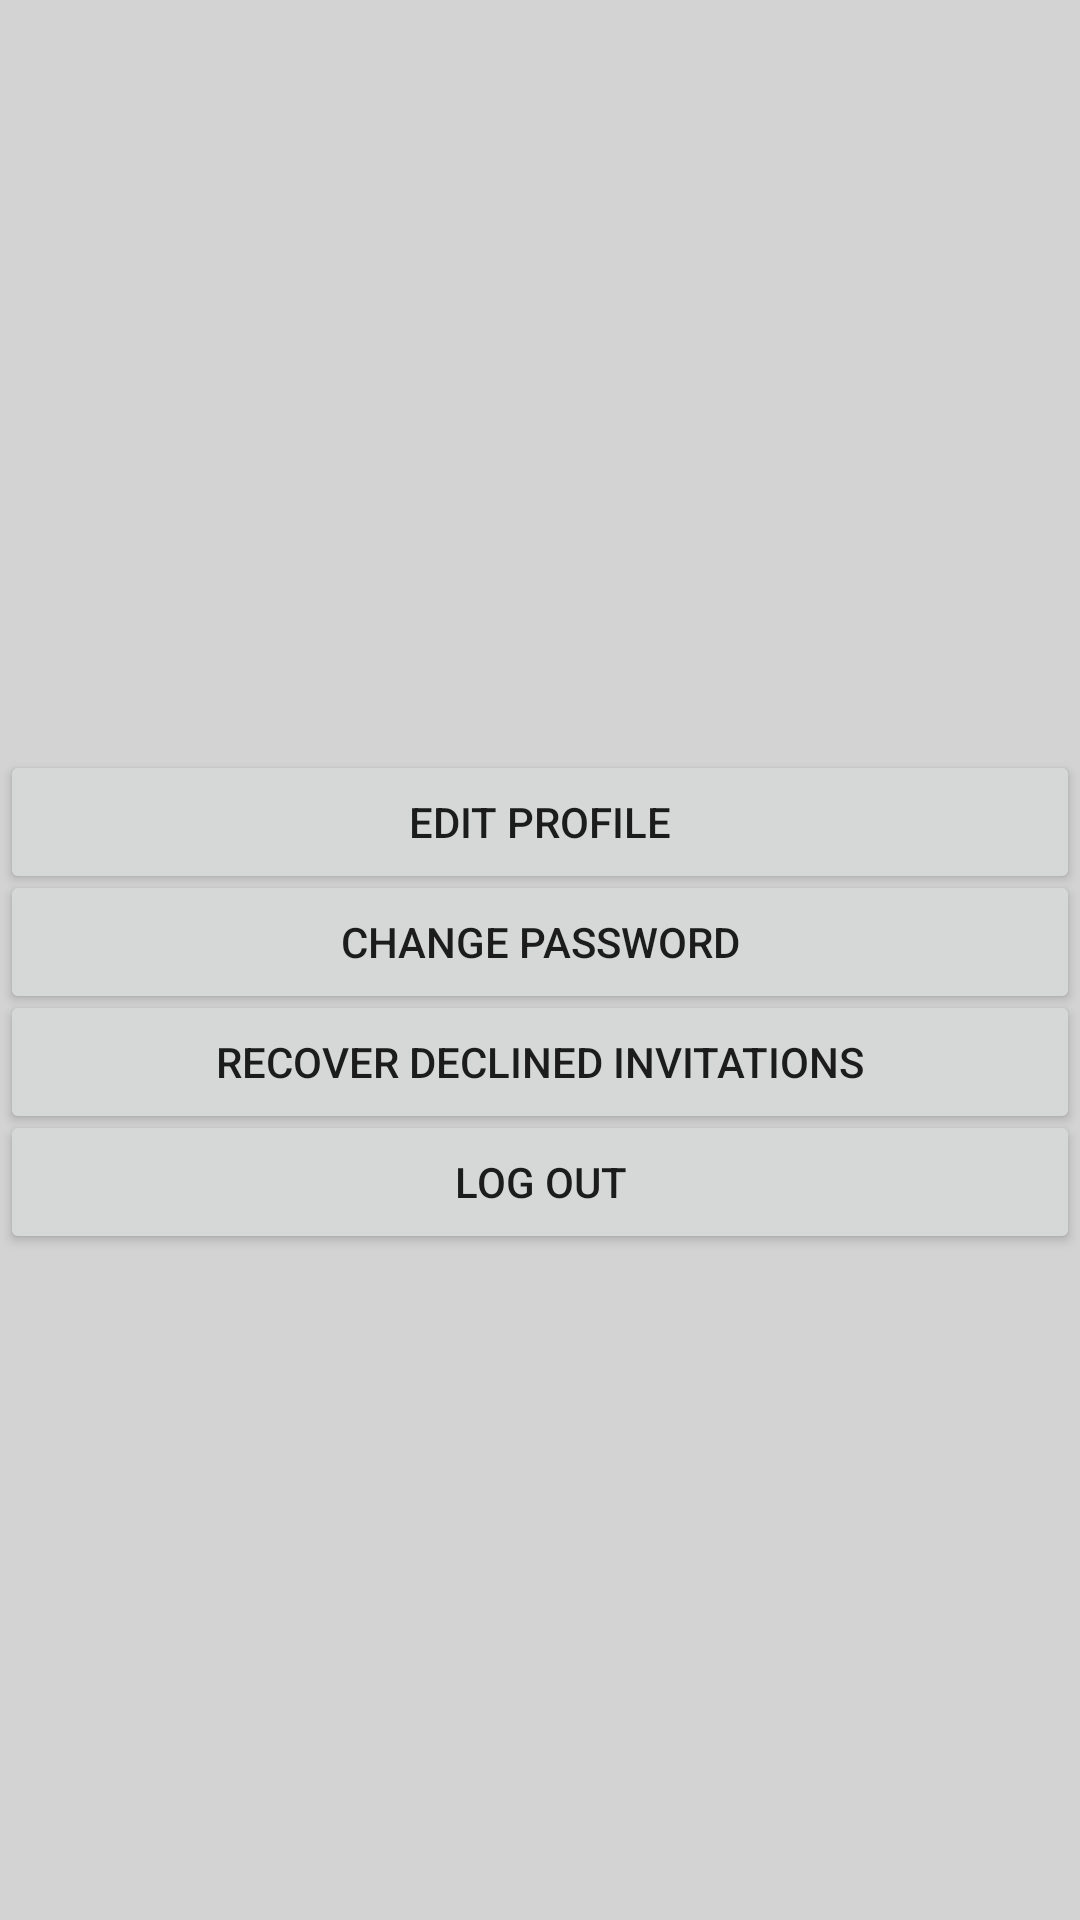

Reconstruct the res/layout file that produces this screen, plus the resources it refers to.
<!-- AndroidManifest.xml: application theme Theme.Team32_HomeShare -->
<!-- res/layout/fragment_settings.xml -->
<?xml version="1.0" encoding="utf-8"?>
<FrameLayout xmlns:android="http://schemas.android.com/apk/res/android"
    xmlns:tools="http://schemas.android.com/tools"
    android:layout_width="match_parent"
    android:layout_height="match_parent"
    android:background="#D3D3D3"
    tools:context=".SettingsFragment">

    <Button
        android:id="@+id/editProfileBtn"
        android:layout_width="match_parent"
        android:layout_height="wrap_content"
        android:layout_marginTop="250dp"
        android:text="Edit Profile"/>

    <Button
        android:id="@+id/changePasswordBtn"
        android:layout_width="match_parent"
        android:layout_height="wrap_content"
        android:layout_marginTop="290dp"
        android:text="Change Password"/>

    <Button
        android:id="@+id/recoverDeclinedInv"
        android:layout_width="match_parent"
        android:layout_height="wrap_content"
        android:layout_marginTop="330dp"
        android:text="Recover Declined Invitations"/>

    <Button
        android:id="@+id/logoutBtn"
        android:layout_width="match_parent"
        android:layout_height="wrap_content"
        android:layout_marginTop="370dp"
        android:text="Log out"/>








</FrameLayout>
<!-- resources referenced by this layout -->
<resources>
  <style name="Theme.Team32_HomeShare" parent="Theme.MaterialComponents.DayNight.DarkActionBar">
          
          <item name="colorPrimary">@color/green</item>
          <item name="colorPrimaryVariant">#26674F</item>
          <item name="colorOnPrimary">@color/white</item>
          
          <item name="colorSecondary">@color/green</item>
          <item name="colorSecondaryVariant">@color/teal_700</item>
          <item name="colorOnSecondary">@color/black</item>
          
          <item name="android:statusBarColor" tools:targetApi="l">?attr/colorPrimaryVariant</item>
          
      </style>
  <color name="green">#49C296</color>
  <color name="white">#FFFFFFFF</color>
  <color name="teal_700">#FF018786</color>
  <color name="black">#FF000000</color>
</resources>
